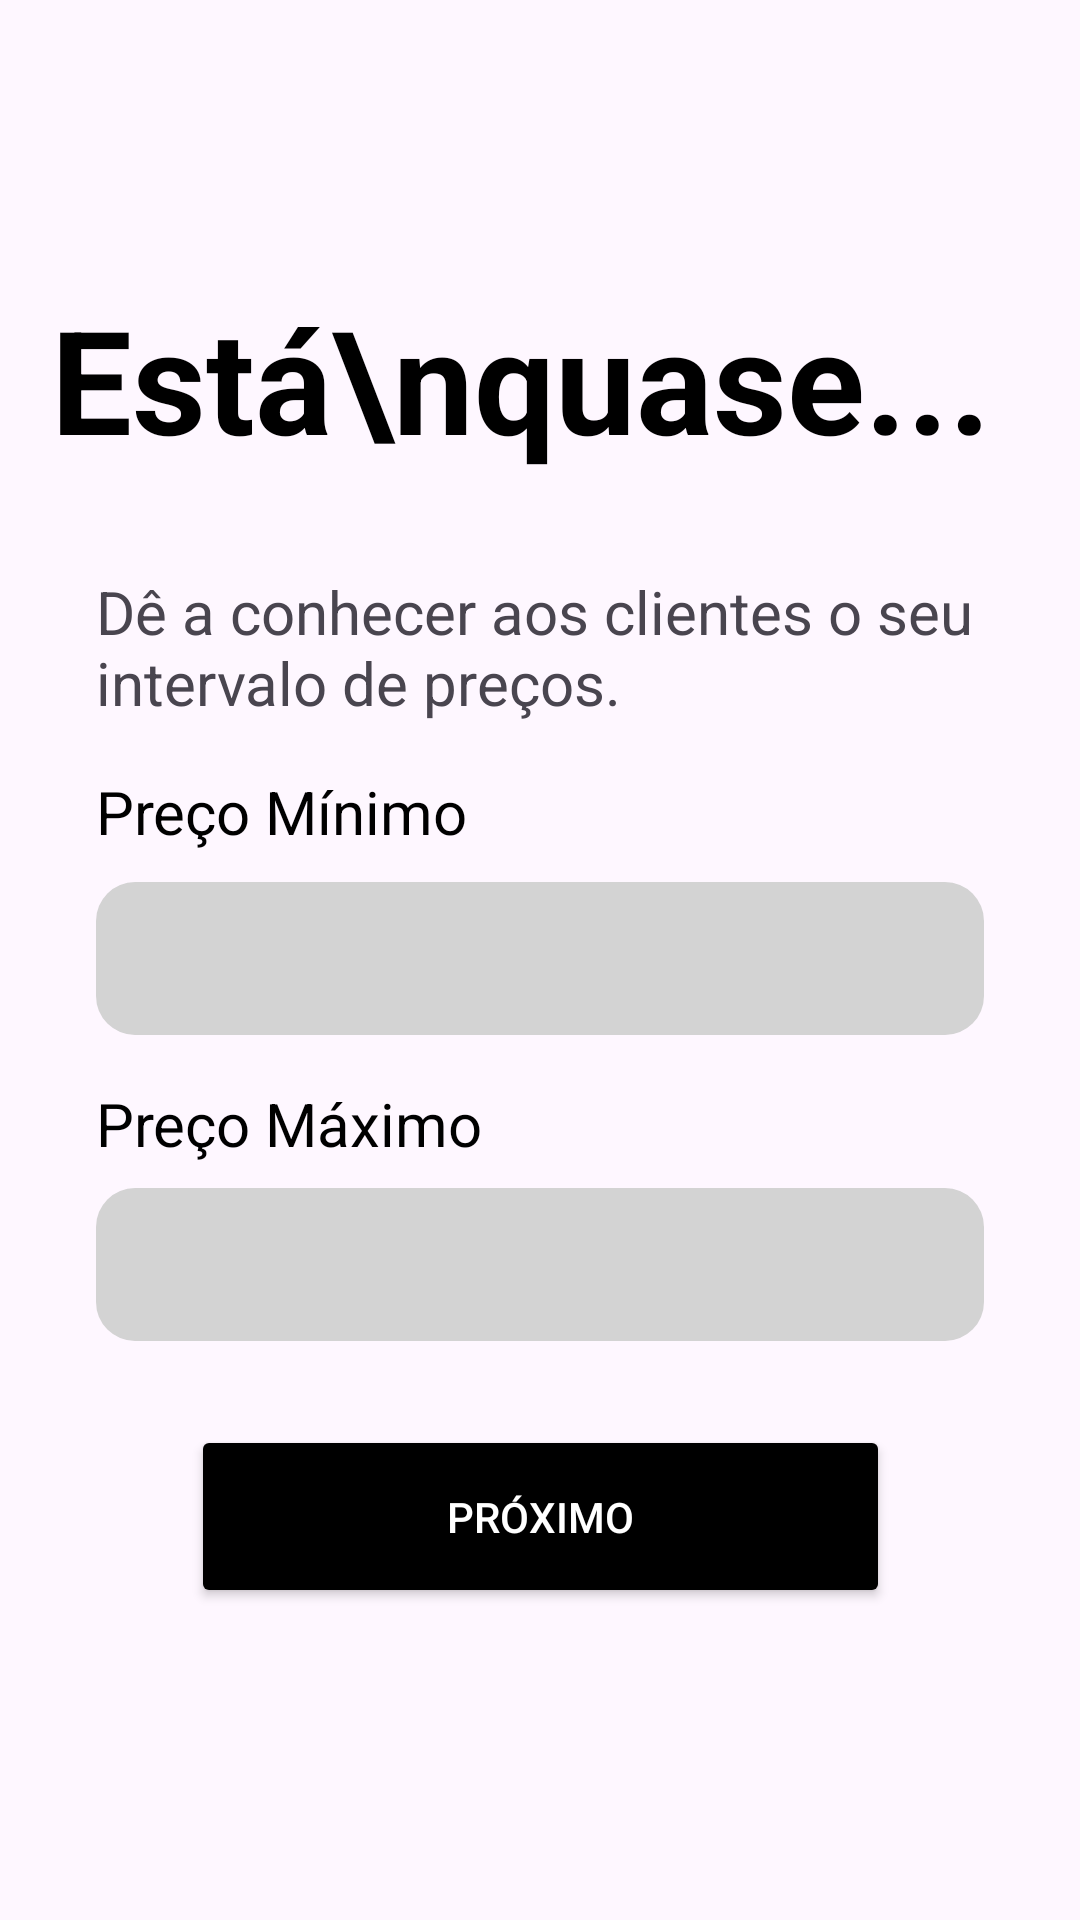

This screen was rendered from an Android layout file. Write that file and the resources it references.
<!-- AndroidManifest.xml: application theme Theme.EventosPT -->
<!-- res/layout/activity_f_orcamento_servico.xml -->
<?xml version="1.0" encoding="utf-8"?>
<androidx.constraintlayout.widget.ConstraintLayout xmlns:android="http://schemas.android.com/apk/res/android"
    xmlns:app="http://schemas.android.com/apk/res-auto"
    xmlns:tools="http://schemas.android.com/tools"
    android:layout_width="match_parent"
    android:layout_height="match_parent"
    tools:context=".criar_conta_fornecedor.OrcamentoServico">

    <TextView
        android:id="@+id/textView3"
        android:layout_width="wrap_content"
        android:layout_height="wrap_content"
        android:layout_marginTop="78dp"
        android:gravity="center"
        android:padding="16dp"
        android:text="Está\nquase..."
        android:textAlignment="viewStart"
        android:textColor="@color/black"
        android:textSize="48sp"
        android:textStyle="bold"
        app:layout_constraintEnd_toEndOf="parent"
        app:layout_constraintHorizontal_bias="0.077"
        app:layout_constraintStart_toStartOf="parent"
        app:layout_constraintTop_toTopOf="parent" />

    <TextView
        android:id="@+id/textView4"
        android:layout_width="0dp"
        android:layout_height="wrap_content"
        android:layout_marginTop="16dp"
        android:padding="0dp"
        android:text="Dê a conhecer aos clientes o seu intervalo de preços."
        android:textSize="20sp"
        app:layout_constraintEnd_toEndOf="parent"
        app:layout_constraintStart_toStartOf="parent"
        app:layout_constraintTop_toBottomOf="@id/textView3"
        android:layout_marginStart="32dp"
        android:layout_marginEnd="32dp" />

    <TextView
        android:id="@+id/textView8"
        android:layout_width="wrap_content"
        android:layout_height="wrap_content"
        android:layout_marginStart="32dp"
        android:layout_marginTop="16dp"
        android:text="Preço Mínimo"
        android:textColor="@color/black"
        android:textSize="20sp"
        app:layout_constraintStart_toStartOf="parent"
        app:layout_constraintTop_toBottomOf="@+id/textView4" />

    <EditText
        android:id="@+id/editTextPrecoMin"
        android:layout_width="0dp"
        android:layout_height="51dp"
        android:layout_marginStart="32dp"
        android:layout_marginTop="10dp"
        android:layout_marginEnd="32dp"
        android:background="@drawable/input_background"
        android:inputType="number"
        android:padding="12dp"
        app:layout_constraintEnd_toEndOf="parent"
        app:layout_constraintStart_toStartOf="parent"
        app:layout_constraintTop_toBottomOf="@id/textView8" />

    <TextView
        android:id="@+id/textView5"
        android:layout_width="wrap_content"
        android:layout_height="wrap_content"
        android:layout_marginStart="32dp"
        android:layout_marginTop="16dp"
        android:text="Preço Máximo"
        android:textColor="@color/black"
        android:textSize="20sp"
        app:layout_constraintStart_toStartOf="parent"
        app:layout_constraintTop_toBottomOf="@id/editTextPrecoMin" />

    <EditText
        android:id="@+id/editTextPrecoMax"
        android:layout_width="0dp"
        android:layout_height="51dp"
        android:layout_marginStart="32dp"
        android:layout_marginTop="8dp"
        android:layout_marginEnd="32dp"
        android:background="@drawable/input_background"
        android:inputType="number"
        android:padding="12dp"
        app:layout_constraintEnd_toEndOf="parent"
        app:layout_constraintHorizontal_bias="1.0"
        app:layout_constraintStart_toStartOf="parent"
        app:layout_constraintTop_toBottomOf="@id/textView5" />

    <Button
        android:id="@+id/buttonParaValorParceria"
        android:layout_width="233dp"
        android:layout_height="61dp"
        android:layout_marginStart="32dp"
        android:layout_marginTop="28dp"
        android:layout_marginEnd="32dp"
        android:backgroundTint="@color/black"
        android:text="Próximo"
        android:textColor="@color/white"
        app:layout_constraintEnd_toEndOf="parent"
        app:layout_constraintStart_toStartOf="parent"
        app:layout_constraintTop_toBottomOf="@+id/editTextPrecoMax" />

</androidx.constraintlayout.widget.ConstraintLayout>
<!-- resources referenced by this layout -->
<resources>
  <color name="black">#000000</color>
  <color name="white">#FFFFFFFF</color>
  <!-- drawable input_background (drawable) -->
  <?xml version="1.0" encoding="utf-8"?>
  <shape xmlns:android="http://schemas.android.com/apk/res/android">
      <solid android:color="#D3D3D3" />
      <corners android:radius="13dp" />
  </shape>
  <style name="Theme.EventosPT" parent="Base.Theme.EventosPT" />
  <style name="Base.Theme.EventosPT" parent="Theme.Material3.DayNight.NoActionBar">
          
          
  
          <item name="android:windowTranslucentStatus">true</item>
          <item name="android:windowLightStatusBar">true</item>
          <item name="android:windowDrawsSystemBarBackgrounds">false</item>
  
      </style>
</resources>
